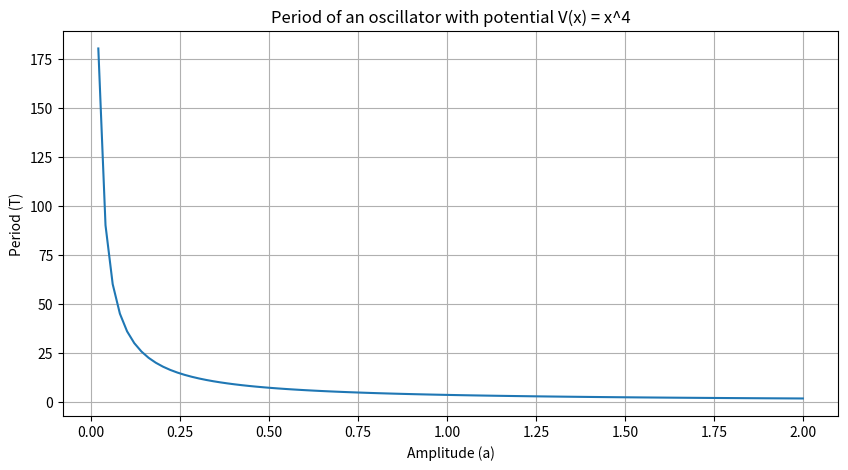

Write Python code to recreate this figure.
import numpy as np
import matplotlib.pyplot as plt



def V(x):
    return x**4

def integrand(x, a):
    return 1 / np.sqrt(V(a) - V(x))

def period(a, N=20):
    x, w = np.polynomial.legendre.leggauss(N)
    # Change of variables to compute integral from 0 to a
    x = 0.5 * (x + 1) * a
    w *= 0.5 * a
    return np.sqrt(8) * sum(w * integrand(x, a))


period_vec = np.vectorize(period)


a_values = np.linspace(0, 2, 100)
T_values = period_vec(a_values)


plt.figure(figsize=(10,5))
plt.plot(a_values, T_values)
plt.title('Period of an oscillator with potential V(x) = x^4')
plt.xlabel('Amplitude (a)')
plt.ylabel('Period (T)')
plt.grid(True)
plt.show()